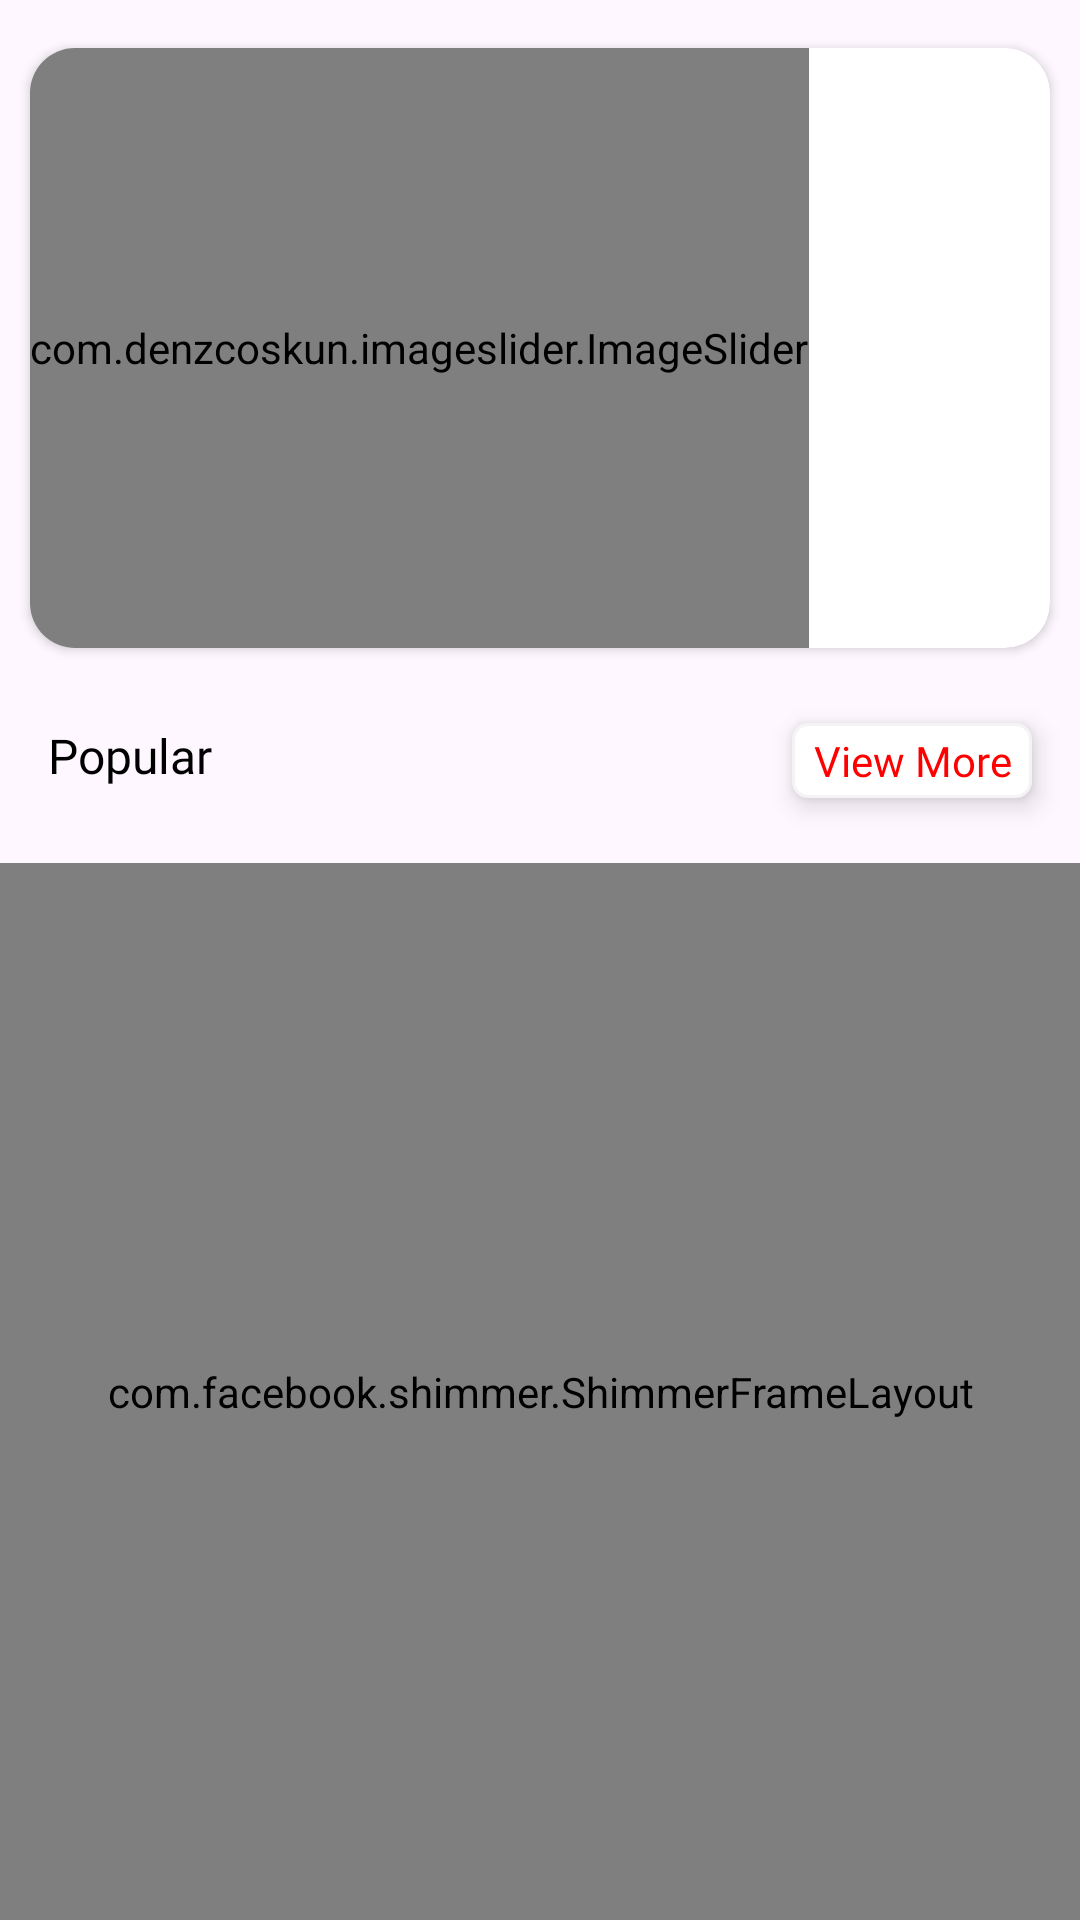

Layout XML and referenced resources for this Android screen:
<!-- AndroidManifest.xml: application theme Theme.NukkadEats -->
<!-- res/layout/fragment_home.xml -->
<?xml version="1.0" encoding="utf-8"?>
<FrameLayout xmlns:android="http://schemas.android.com/apk/res/android"
    xmlns:app="http://schemas.android.com/apk/res-auto"
    xmlns:tools="http://schemas.android.com/tools"
    android:layout_width="match_parent"
    android:layout_height="match_parent"
    tools:context=".Fragments.HomeFragment">


    <androidx.constraintlayout.widget.ConstraintLayout
        android:layout_width="match_parent"
        android:layout_height="match_parent">

        <androidx.cardview.widget.CardView
            android:id="@+id/cardView2"
            android:layout_width="match_parent"
            android:layout_height="200dp"
            android:layout_marginLeft="10dp"
            android:layout_marginTop="16dp"
            android:layout_marginRight="10dp"
            app:cardCornerRadius="15dp"
            app:layout_constraintEnd_toEndOf="parent"
            app:layout_constraintStart_toStartOf="parent"
            app:layout_constraintTop_toTopOf="parent">

            <com.denzcoskun.imageslider.ImageSlider
                android:id="@+id/image_slider"
                android:layout_width="wrap_content"
                android:layout_height="200dp"
                app:iss_auto_cycle="true"
                app:iss_delay="2000"
                app:iss_no_dots="true"
                app:iss_period="2000"
                app:iss_text_align="CENTER" />

        </androidx.cardview.widget.CardView>

        <com.facebook.shimmer.ShimmerFrameLayout
            android:id="@+id/shimmerFrameLayout"
            android:layout_width="match_parent"
            android:layout_height="0dp"
            android:layout_marginTop="25dp"
            app:layout_constraintTop_toBottomOf="@+id/textView13"
            app:layout_constraintBottom_toBottomOf="parent"
            app:layout_constraintStart_toStartOf="parent"
            app:layout_constraintEnd_toEndOf="parent"
            android:visibility="visible">

            
            <LinearLayout
                android:layout_width="match_parent"
                android:layout_height="wrap_content"
                android:orientation="vertical">

                <include layout="@layout/shimmer_placeholder_layout" />

                <include layout="@layout/shimmer_placeholder_layout" />

                <include layout="@layout/shimmer_placeholder_layout" />

                <include layout="@layout/shimmer_placeholder_layout" />

                <include layout="@layout/shimmer_placeholder_layout" />

                <include layout="@layout/shimmer_placeholder_layout" />

                <include layout="@layout/shimmer_placeholder_layout" />

                <include layout="@layout/shimmer_placeholder_layout" />

                <include layout="@layout/shimmer_placeholder_layout" />

                <include layout="@layout/shimmer_placeholder_layout" />

                <include layout="@layout/shimmer_placeholder_layout" />

                <include layout="@layout/shimmer_placeholder_layout" />

                <include layout="@layout/shimmer_placeholder_layout" />

                <include layout="@layout/shimmer_placeholder_layout" />

                <include layout="@layout/shimmer_placeholder_layout" />
            </LinearLayout>
        </com.facebook.shimmer.ShimmerFrameLayout>

        <androidx.recyclerview.widget.RecyclerView
            android:id="@+id/popularRecyclerView"
            android:layout_width="match_parent"
            android:layout_height="0dp"
            android:layout_marginTop="25dp"
            app:layout_constraintBottom_toBottomOf="parent"
            app:layout_constraintEnd_toEndOf="parent"
            app:layout_constraintStart_toStartOf="parent"
            app:layout_constraintTop_toBottomOf="@+id/textView13" />

        <TextView
            android:id="@+id/textView13"
            android:layout_width="wrap_content"
            android:layout_height="wrap_content"
            android:layout_marginLeft="16dp"
            android:layout_marginTop="25dp"
            android:fontFamily="@font/yeon_sung"
            android:text="Popular"
            android:textColor="@color/black"
            android:textSize="16sp"
            app:layout_constraintStart_toStartOf="parent"
            app:layout_constraintTop_toBottomOf="@+id/cardView2" />

        <TextView
            android:id="@+id/viewMenubtn"
            android:layout_width="80dp"
            android:layout_height="25dp"
            android:layout_marginTop="25dp"
            android:layout_marginRight="16dp"
            android:background="@drawable/text_shape"
            android:elevation="5dp"
            android:fontFamily="@font/lato"
            android:gravity="center"
            android:text="View More"
            android:textColor="#FF0000"
            app:layout_constraintEnd_toEndOf="parent"
            app:layout_constraintTop_toBottomOf="@+id/cardView2" />

    </androidx.constraintlayout.widget.ConstraintLayout>

</FrameLayout>
<!-- res/layout/shimmer_placeholder_layout.xml (included above) -->
<?xml version="1.0" encoding="utf-8"?>
<androidx.constraintlayout.widget.ConstraintLayout xmlns:android="http://schemas.android.com/apk/res/android"
    xmlns:app="http://schemas.android.com/apk/res-auto"
    xmlns:tools="http://schemas.android.com/tools"
    android:layout_width="match_parent"
    android:layout_height="wrap_content">

    <androidx.cardview.widget.CardView
        android:layout_width="match_parent"
        android:layout_height="wrap_content"
        android:layout_marginTop="4dp"
        android:backgroundTint="@color/colorGrey"
        app:cardCornerRadius="15dp"
        app:cardElevation="4dp"
        app:cardUseCompatPadding="true"
        app:layout_constraintBottom_toBottomOf="parent"
        app:layout_constraintEnd_toEndOf="parent"
        app:layout_constraintStart_toStartOf="parent"
        app:layout_constraintTop_toTopOf="parent">

        <androidx.constraintlayout.widget.ConstraintLayout
            android:layout_width="match_parent"
            android:layout_height="wrap_content">

            <ImageView
                android:id="@+id/foodImage"
                android:layout_width="64dp"
                android:layout_height="64dp"
                android:layout_margin="16dp"
                android:background="@drawable/whitebutton"
                android:clipToOutline="true"
                android:scaleType="centerCrop"
                app:layout_constraintBottom_toBottomOf="parent"
                app:layout_constraintStart_toStartOf="parent"
                app:layout_constraintTop_toTopOf="parent"/>

            <TextView
                android:id="@+id/nameCartItem"
                android:layout_width="wrap_content"
                android:layout_height="wrap_content"
                android:layout_marginStart="16dp"
                android:layout_marginTop="16dp"
                android:text=""
                app:layout_constraintBottom_toTopOf="@+id/cartItemPrice"
                app:layout_constraintStart_toEndOf="@+id/foodImage"
                app:layout_constraintTop_toTopOf="parent" />

            <TextView
                android:id="@+id/cartItemPrice"
                android:layout_width="wrap_content"
                android:layout_height="wrap_content"
                android:layout_marginStart="16dp"
                android:layout_marginBottom="16dp"
                android:drawablePadding="4dp"
                android:text=""
                app:layout_constraintBottom_toBottomOf="parent"
                app:layout_constraintStart_toEndOf="@+id/foodImage"
                app:layout_constraintTop_toBottomOf="@+id/nameCartItem" />

        </androidx.constraintlayout.widget.ConstraintLayout>
    </androidx.cardview.widget.CardView>
</androidx.constraintlayout.widget.ConstraintLayout>
<!-- resources referenced by this layout -->
<resources>
  <color name="black">#FF000000</color>
  <color name="colorGrey">#dddddd</color>
  <!-- drawable text_shape (drawable) -->
  <?xml version="1.0" encoding="utf-8"?>
  <shape xmlns:android="http://schemas.android.com/apk/res/android">
  
      <stroke android:width="1dp" android:color="#f4f4f4"/>
      <solid android:color="@color/white"/>
      <corners android:radius="5dp"/>
  </shape>
  <style name="Theme.NukkadEats" parent="Base.Theme.NukkadEats" />
  <color name="white">#FFFFFFFF</color>
  <style name="Base.Theme.NukkadEats" parent="Theme.Material3.DayNight.NoActionBar">
          
          
  
          <item name="android:statusBarColor">#FAF4FB</item>
          <item name="android:windowLightStatusBar">true</item>
  
      </style>
</resources>
